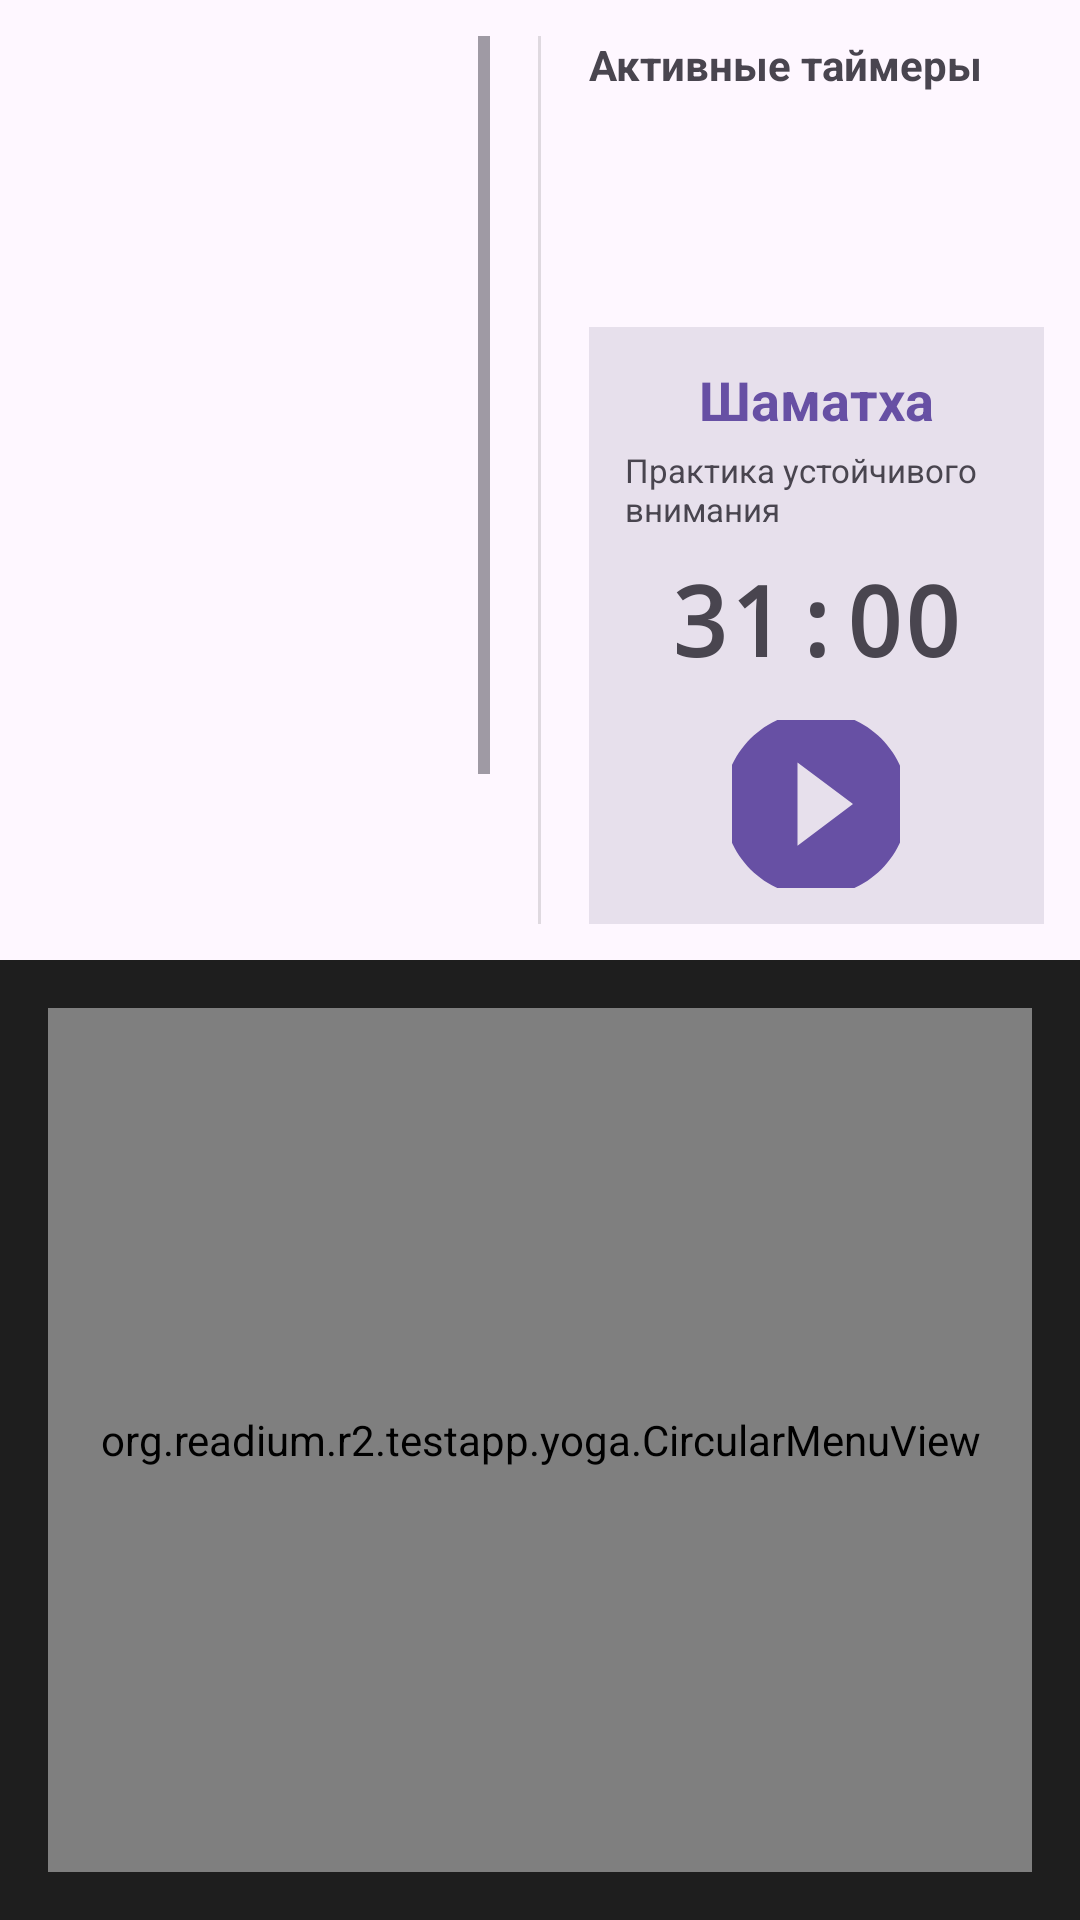

Here is an Android app screen rendered from its layout file. Give the layout XML and the strings, colors and styles it references.
<!-- AndroidManifest.xml: application theme AppTheme -->
<!-- res/layout/fragment_yoga.xml -->
<?xml version="1.0" encoding="utf-8"?>
<LinearLayout xmlns:android="http://schemas.android.com/apk/res/android"
    xmlns:app="http://schemas.android.com/apk/res-auto"
    android:layout_width="match_parent"
    android:layout_height="match_parent"
    android:orientation="vertical"
    android:background="?attr/colorSurface">

    
    <LinearLayout
        android:layout_width="match_parent"
        android:layout_height="0dp"
        android:layout_weight="1"
        android:orientation="horizontal"
        android:padding="12dp">

        
        <LinearLayout
            android:layout_width="0dp"
            android:layout_height="match_parent"
            android:layout_weight="1"
            android:orientation="vertical"
            android:layout_marginEnd="8dp"
            android:gravity="center">

            <ScrollView
                android:layout_width="match_parent"
                android:layout_height="match_parent">

                <LinearLayout
                    android:layout_width="match_parent"
                    android:layout_height="wrap_content"
                    android:orientation="vertical"
                    android:gravity="center"
                    android:padding="8dp">

                    
                    <ImageView
                        android:id="@+id/chakraPersonImage"
                        android:layout_width="200dp"
                        android:layout_height="340dp"
                        android:src="@drawable/ic_chakra_person"
                        android:contentDescription="Человек с чакрами" />

                </LinearLayout>

            </ScrollView>

        </LinearLayout>

        
        <View
            android:layout_width="1dp"
            android:layout_height="match_parent"
            android:background="?android:attr/listDivider"
            android:layout_marginHorizontal="8dp" />

        
        <LinearLayout
            android:layout_width="0dp"
            android:layout_height="match_parent"
            android:layout_weight="1"
            android:orientation="vertical"
            android:layout_marginStart="8dp">

            <TextView
                android:layout_width="match_parent"
                android:layout_height="wrap_content"
                android:text="Активные таймеры"
                android:textSize="14sp"
                android:textStyle="bold"
                android:layout_marginBottom="8dp" />

            
            <androidx.recyclerview.widget.RecyclerView
                android:id="@+id/activeTimersRecyclerView"
                android:layout_width="match_parent"
                android:layout_height="0dp"
                android:layout_weight="1"
                android:clipToPadding="false"
                android:paddingBottom="8dp" />

            
            <LinearLayout
                android:layout_width="match_parent"
                android:layout_height="wrap_content"
                android:orientation="vertical"
                android:gravity="center"
                android:padding="12dp"
                android:background="?attr/colorSurfaceVariant"
                android:layout_marginTop="8dp">

                <TextView
                    android:id="@+id/selectedTimerName"
                    android:layout_width="wrap_content"
                    android:layout_height="wrap_content"
                    android:text="Шаматха"
                    android:textSize="18sp"
                    android:textStyle="bold"
                    android:textColor="?attr/colorPrimary" />

                <TextView
                    android:id="@+id/selectedTimerDescription"
                    android:layout_width="wrap_content"
                    android:layout_height="wrap_content"
                    android:text="Практика устойчивого внимания"
                    android:textSize="11sp"
                    android:textColor="?android:attr/textColorSecondary"
                    android:layout_marginTop="4dp" />

                <TextView
                    android:id="@+id/timerDisplayText"
                    android:layout_width="wrap_content"
                    android:layout_height="wrap_content"
                    android:text="31:00"
                    android:textSize="32sp"
                    android:textStyle="bold"
                    android:fontFamily="monospace"
                    android:layout_marginTop="8dp"
                    android:layout_marginBottom="8dp" />

                <LinearLayout
                    android:id="@+id/timerControlsLayout"
                    android:layout_width="wrap_content"
                    android:layout_height="wrap_content"
                    android:orientation="horizontal"
                    android:visibility="gone">

                    <ImageButton
                        android:id="@+id/pauseTimerButton"
                        android:layout_width="48dp"
                        android:layout_height="48dp"
                        android:src="@drawable/ic_baseline_pause_circle_24"
                        android:background="?attr/selectableItemBackgroundBorderless"
                        android:tint="?attr/colorPrimary"
                        android:layout_marginEnd="12dp"
                        android:contentDescription="Пауза" />

                    <ImageButton
                        android:id="@+id/stopTimerButton"
                        android:layout_width="48dp"
                        android:layout_height="48dp"
                        android:src="@drawable/ic_baseline_stop_circle_24"
                        android:background="?attr/selectableItemBackgroundBorderless"
                        android:tint="?attr/colorPrimary"
                        android:contentDescription="Стоп" />

                </LinearLayout>

                <ImageButton
                    android:id="@+id/startTimerButton"
                    android:layout_width="56dp"
                    android:layout_height="56dp"
                    android:src="@drawable/ic_baseline_play_circle_24"
                    android:background="?attr/selectableItemBackgroundBorderless"
                    app:tint="?attr/colorPrimary"
                    android:layout_marginTop="4dp"
                    android:contentDescription="Запустить" />

            </LinearLayout>

        </LinearLayout>

    </LinearLayout>

    
    <FrameLayout
        android:layout_width="match_parent"
        android:layout_height="0dp"
        android:layout_weight="1"
        android:background="#1E1E1E">

        <org.readium.r2.testapp.yoga.CircularMenuView
            android:id="@+id/circularMenuView"
            android:layout_width="match_parent"
            android:layout_height="match_parent"
            android:layout_margin="16dp" />

    </FrameLayout>

</LinearLayout>
<!-- resources referenced by this layout -->
<resources>
  <!-- drawable ic_baseline_pause_circle_24 (drawable) -->
  <vector xmlns:android="http://schemas.android.com/apk/res/android"
      android:width="64dp"
      android:height="64dp"
      android:viewportWidth="24"
      android:viewportHeight="24"
      android:tint="?attr/colorControlNormal">
      <path
          android:fillColor="@android:color/white"
          android:pathData="M12,2C6.48,2 2,6.48 2,12s4.48,10 10,10 10,-4.48 10,-10S17.52,2 12,2zM11,16H9V8h2v8zM15,16h-2V8h2v8z"/>
  </vector>
  <!-- drawable ic_baseline_play_circle_24 (drawable) -->
  <vector xmlns:android="http://schemas.android.com/apk/res/android"
      android:width="74dp"
      android:height="74dp"
      android:viewportWidth="24"
      android:viewportHeight="24"
      android:tint="?attr/colorControlNormal">
      <path
          android:fillColor="@android:color/white"
          android:pathData="M12,2C6.48,2 2,6.48 2,12s4.48,10 10,10 10,-4.48 10,-10S17.52,2 12,2zM10,16.5v-9l6,4.5 -6,4.5z"/>
  </vector>
  <!-- drawable ic_baseline_stop_circle_24 (drawable) -->
  <vector xmlns:android="http://schemas.android.com/apk/res/android"
      android:width="64dp"
      android:height="64dp"
      android:viewportWidth="24"
      android:viewportHeight="24"
      android:tint="?attr/colorControlNormal">
      <path
          android:fillColor="@android:color/white"
          android:pathData="M12,2C6.48,2 2,6.48 2,12s4.48,10 10,10 10,-4.48 10,-10S17.52,2 12,2zM9,9h6v6H9V9z"/>
  </vector>
  <style name="AppTheme" parent="Theme.Material3.DayNight">
  
      </style>
</resources>
